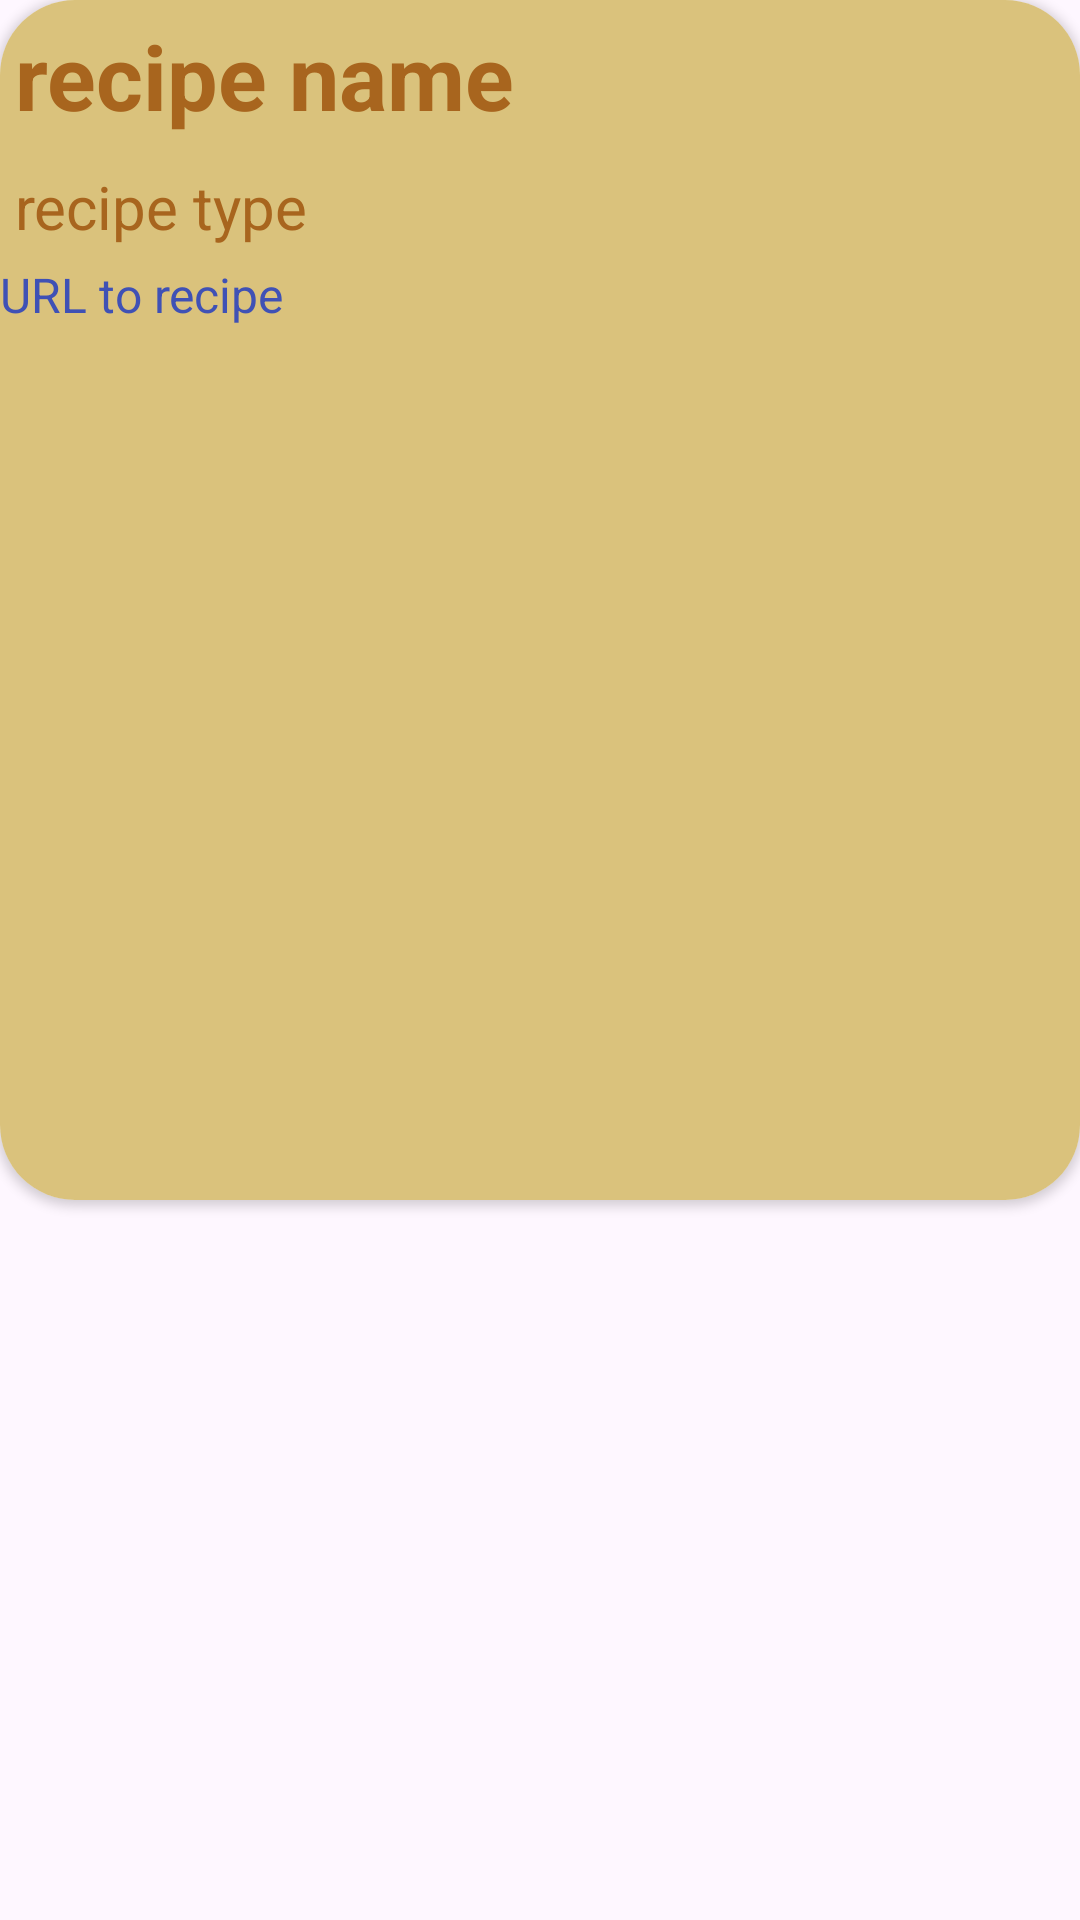

Layout XML and referenced resources for this Android screen:
<!-- AndroidManifest.xml: application theme Theme.RecipeHive -->
<!-- res/layout/url_recipe_dialog.xml -->
<?xml version="1.0" encoding="utf-8"?>
<LinearLayout xmlns:android="http://schemas.android.com/apk/res/android"
    android:layout_width="350dp"
    android:layout_height="wrap_content"
    xmlns:app="http://schemas.android.com/apk/res-auto"
    android:layout_gravity="center"
    android:orientation="vertical">

    <androidx.cardview.widget.CardView
        android:layout_width="match_parent"
        android:layout_height="400dp"
        android:layout_gravity="center"
        app:cardCornerRadius="25dp">

        <ImageView
            android:id="@+id/buttonClose"
            android:layout_width="35dp"
            android:layout_height="35dp"
            android:layout_gravity="right|top"
            android:layout_marginRight="10dp"
            android:layout_marginTop="10dp"
            android:src="@drawable/baseline_close_24" />

        <LinearLayout
            android:layout_width="match_parent"
            android:layout_height="match_parent"
            android:background="@color/light_honey2"
            android:orientation="vertical">

            <TextView
                android:id="@+id/recipeNameTextView"
                android:layout_width="match_parent"
                android:layout_height="wrap_content"
                android:gravity="top"
                android:text="recipe name"
                android:textColor="@color/brown"
                android:textDirection="ltr"
                android:textSize="30sp"
                android:padding="5dp"
                android:textStyle="bold" />

            <TextView
                android:id="@+id/recipeTypeTextView"
                android:layout_width="match_parent"
                android:layout_height="wrap_content"
                android:text="recipe type"
                android:textColor="@color/brown"
                android:padding="5dp"
                android:textSize="20sp" />

            <TextView
                android:id="@+id/urlTextView"
                android:layout_width="match_parent"
                android:layout_height="match_parent"
                android:linksClickable="true"
                android:text="URL to recipe"
                android:autoLink="web"
                android:textDirection="ltr"
                android:textColor="#3F51B5"
                android:textSize="16sp" />


        </LinearLayout>

    </androidx.cardview.widget.CardView>
</LinearLayout>
<!-- resources referenced by this layout -->
<resources>
  <color name="brown">#A8651E</color>
  <color name="light_honey2">#DAC27C</color>
  <style name="Theme.RecipeHive" parent="Base.Theme.RecipeHive" />
  <style name="Base.Theme.RecipeHive" parent="Theme.Material3.DayNight.NoActionBar">
          
          
      </style>
</resources>
